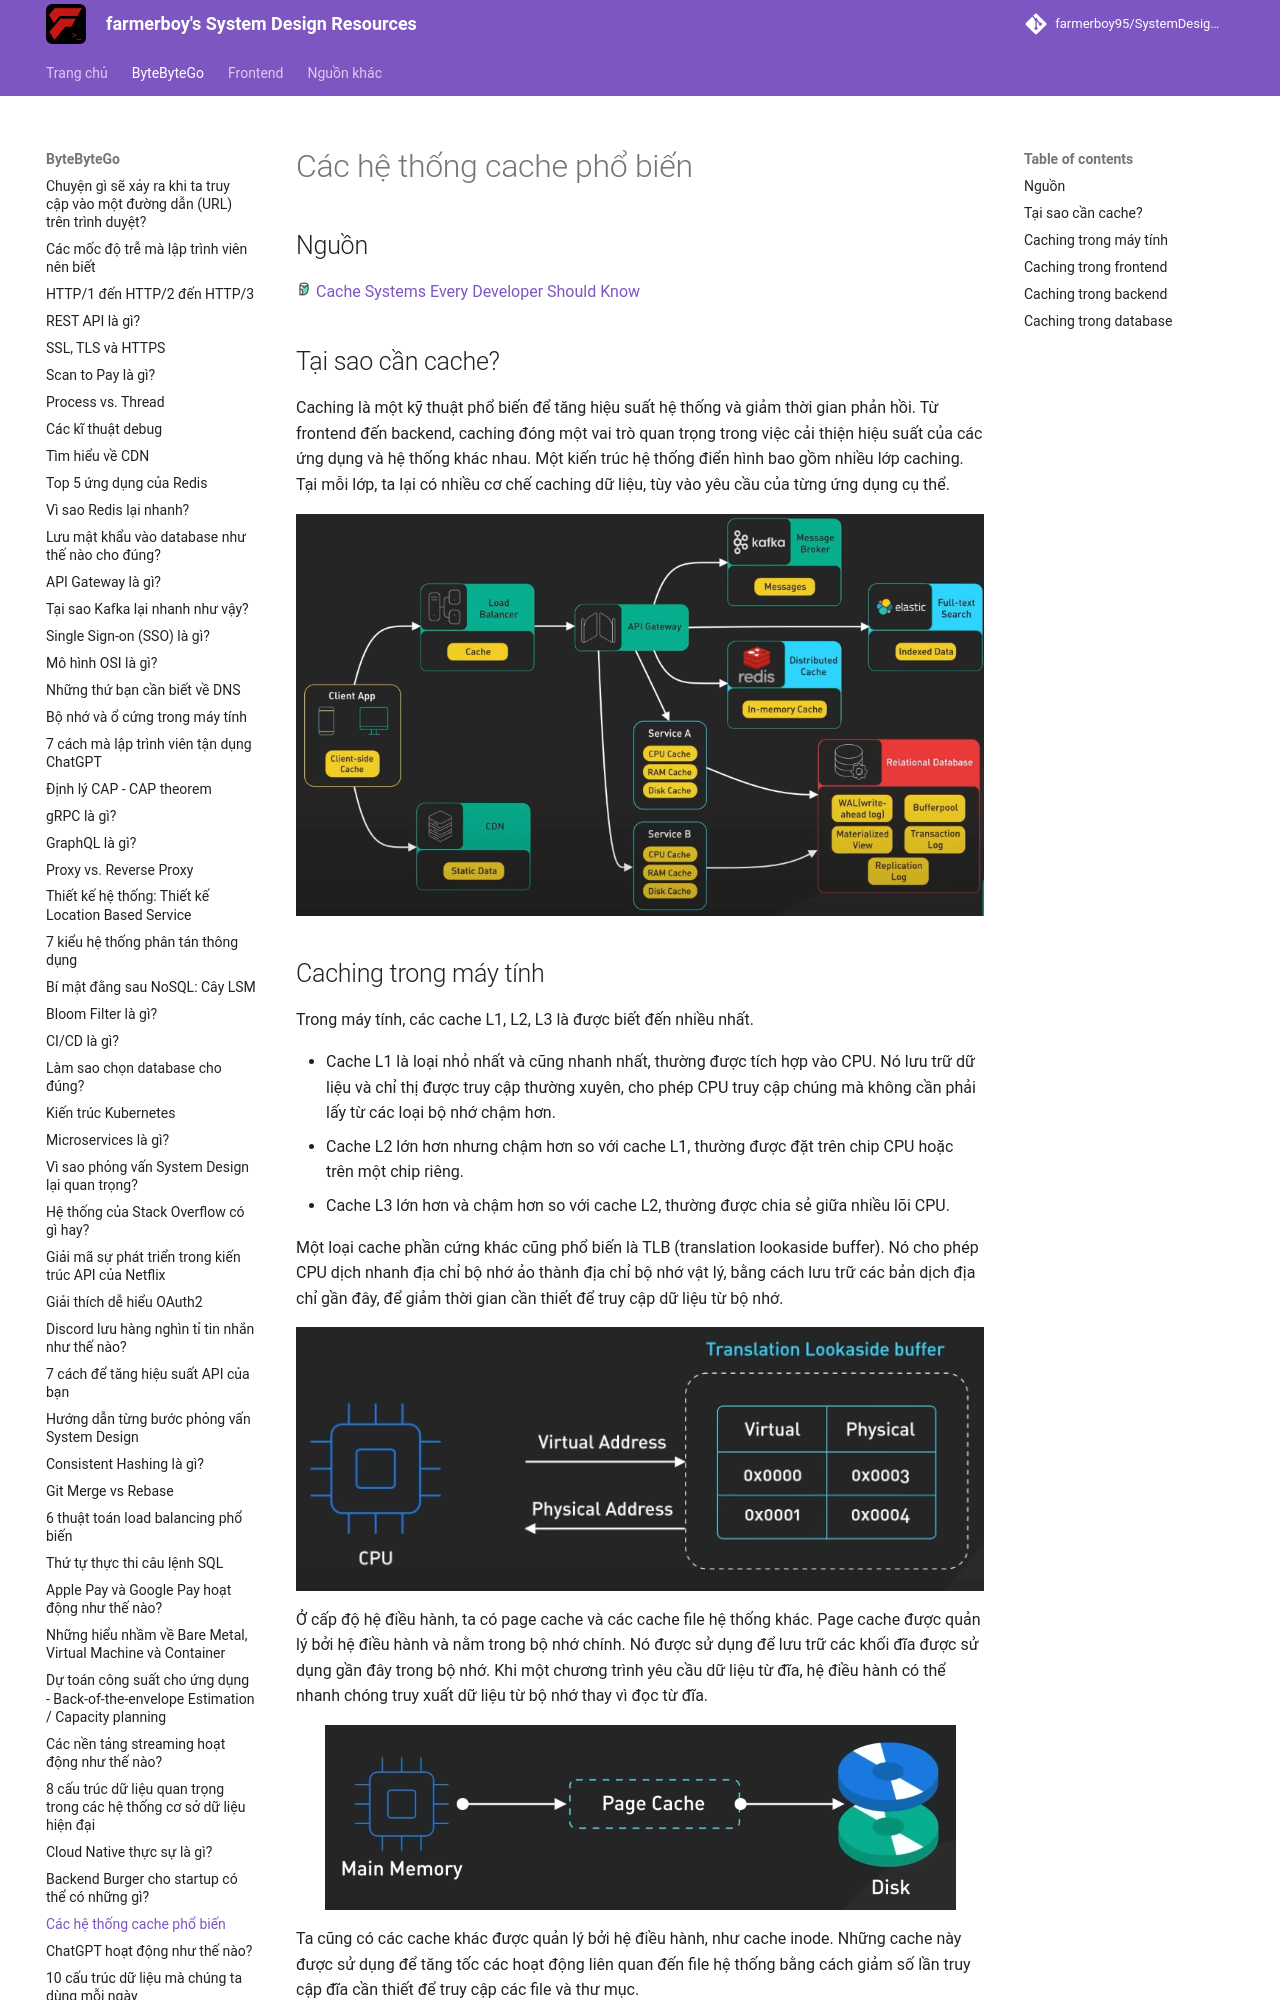

repository: farmerboy95/SystemDesignResources · page: ByteByteGo/caching-systems/index.html · generator: mkdocs

# Các hệ thống cache phổ biến

## Nguồn

<img src="../../assets/images/bytebytego.png" width="16" height="16"/> [Cache Systems Every Developer Should Know](https://www.youtube.com/watch?v=dGAgxozNWFE)

## Tại sao cần cache?

Caching là một kỹ thuật phổ biến để tăng hiệu suất hệ thống và giảm thời gian phản hồi. Từ frontend đến backend, caching đóng một vai trò quan trọng trong việc cải thiện hiệu suất của các ứng dụng và hệ thống khác nhau. Một kiến trúc hệ thống điển hình bao gồm nhiều lớp caching. Tại mỗi lớp, ta lại có nhiều cơ chế caching dữ liệu, tùy vào yêu cầu của từng ứng dụng cụ thể.

![](../assets/ByteByteGo/caching-systems/figure1.png){:class="centered-img"}
